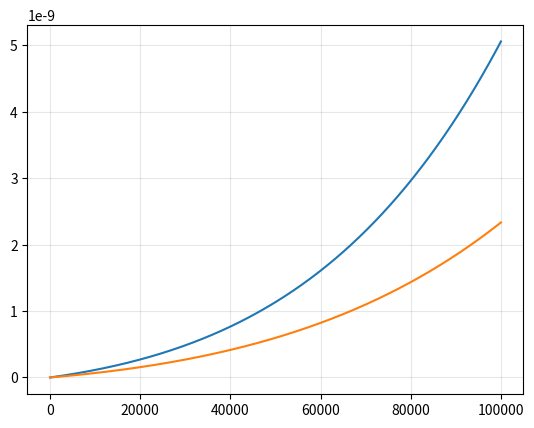

Source code (Python):
from scipy.signal import StateSpace, lsim, step
import numpy as np
import matplotlib.pyplot as plt
import time

# initialize system's parameters
R=100
L=1.3e-3
# k = 100 # Nm/A
# r = 0.5 # m
m = 0.0375 # kg
V = 18
dt = 1e-5

# state matrix
A = np.asarray([[0, 0, 0, -0.5001], 
                [0.5, 0, 0, 1.25],
                [0, 1, 0, -2.249],
                [0, 0, 2, 3.499]])

# input matrix
B = np.asarray([[-9.277e-11, -1.068e-9], 
                [-3.365e-11, 3.569e-10], 
                [-6.354e-11, 8.437e-11],
                [2.883e-10, 1.86e-10]] )

# output-matrix
C = np.asarray([[0, 0, 0, 2]])

# feedforward matrix
D = np.asarray([[0, 0]])

micro = StateSpace(A, B, C, D)

print(micro)

# plt.plot(A)
# plt.show()

# plt.plot(B)
# plt.show()

# define simulation steps in time
t = np.arange(0, 1, 1e-5)

# initialize input signal
U = np.zeros((t.shape[0], 2))
U[:, 1] = 1 # "enable" gravitation
U[:, 0] = 1 # set u(t) to 0
# U = (np.cos(2*np.pi*4*t) + 0.6*np.sin(2*np.pi*40*t) + 0.5*np.cos(2*np.pi*80*t))

# simulate the system
p, y, s = lsim(micro, U, t)
# we won't use y, since y=s[:, 0]

plt.plot(y)
plt.grid(alpha=0.3)
plt.show()


# start = time.time()
# for i in range(2):
#     plt.plot(y)
#     plt.grid(alpha=0.3)
#     plt.show()


# stop = time.time()
# print(f'elapsed time: {stop - start}')

# two seperate heater
from scipy.signal import StateSpace, TransferFunction, ss2tf

micro2 = ss2tf(A, B, C, D)

print(f'micro2 : {micro2[0]}')

num = micro2[0]
den = micro2[1]

sys = TransferFunction(num, den)
print(f'sys: {sys}')


p, y, s = lsim(micro2, U[:,0], t)
# we won't use y, since y=s[:, 0]

plt.plot(y)
plt.grid(alpha=0.3)
plt.show()